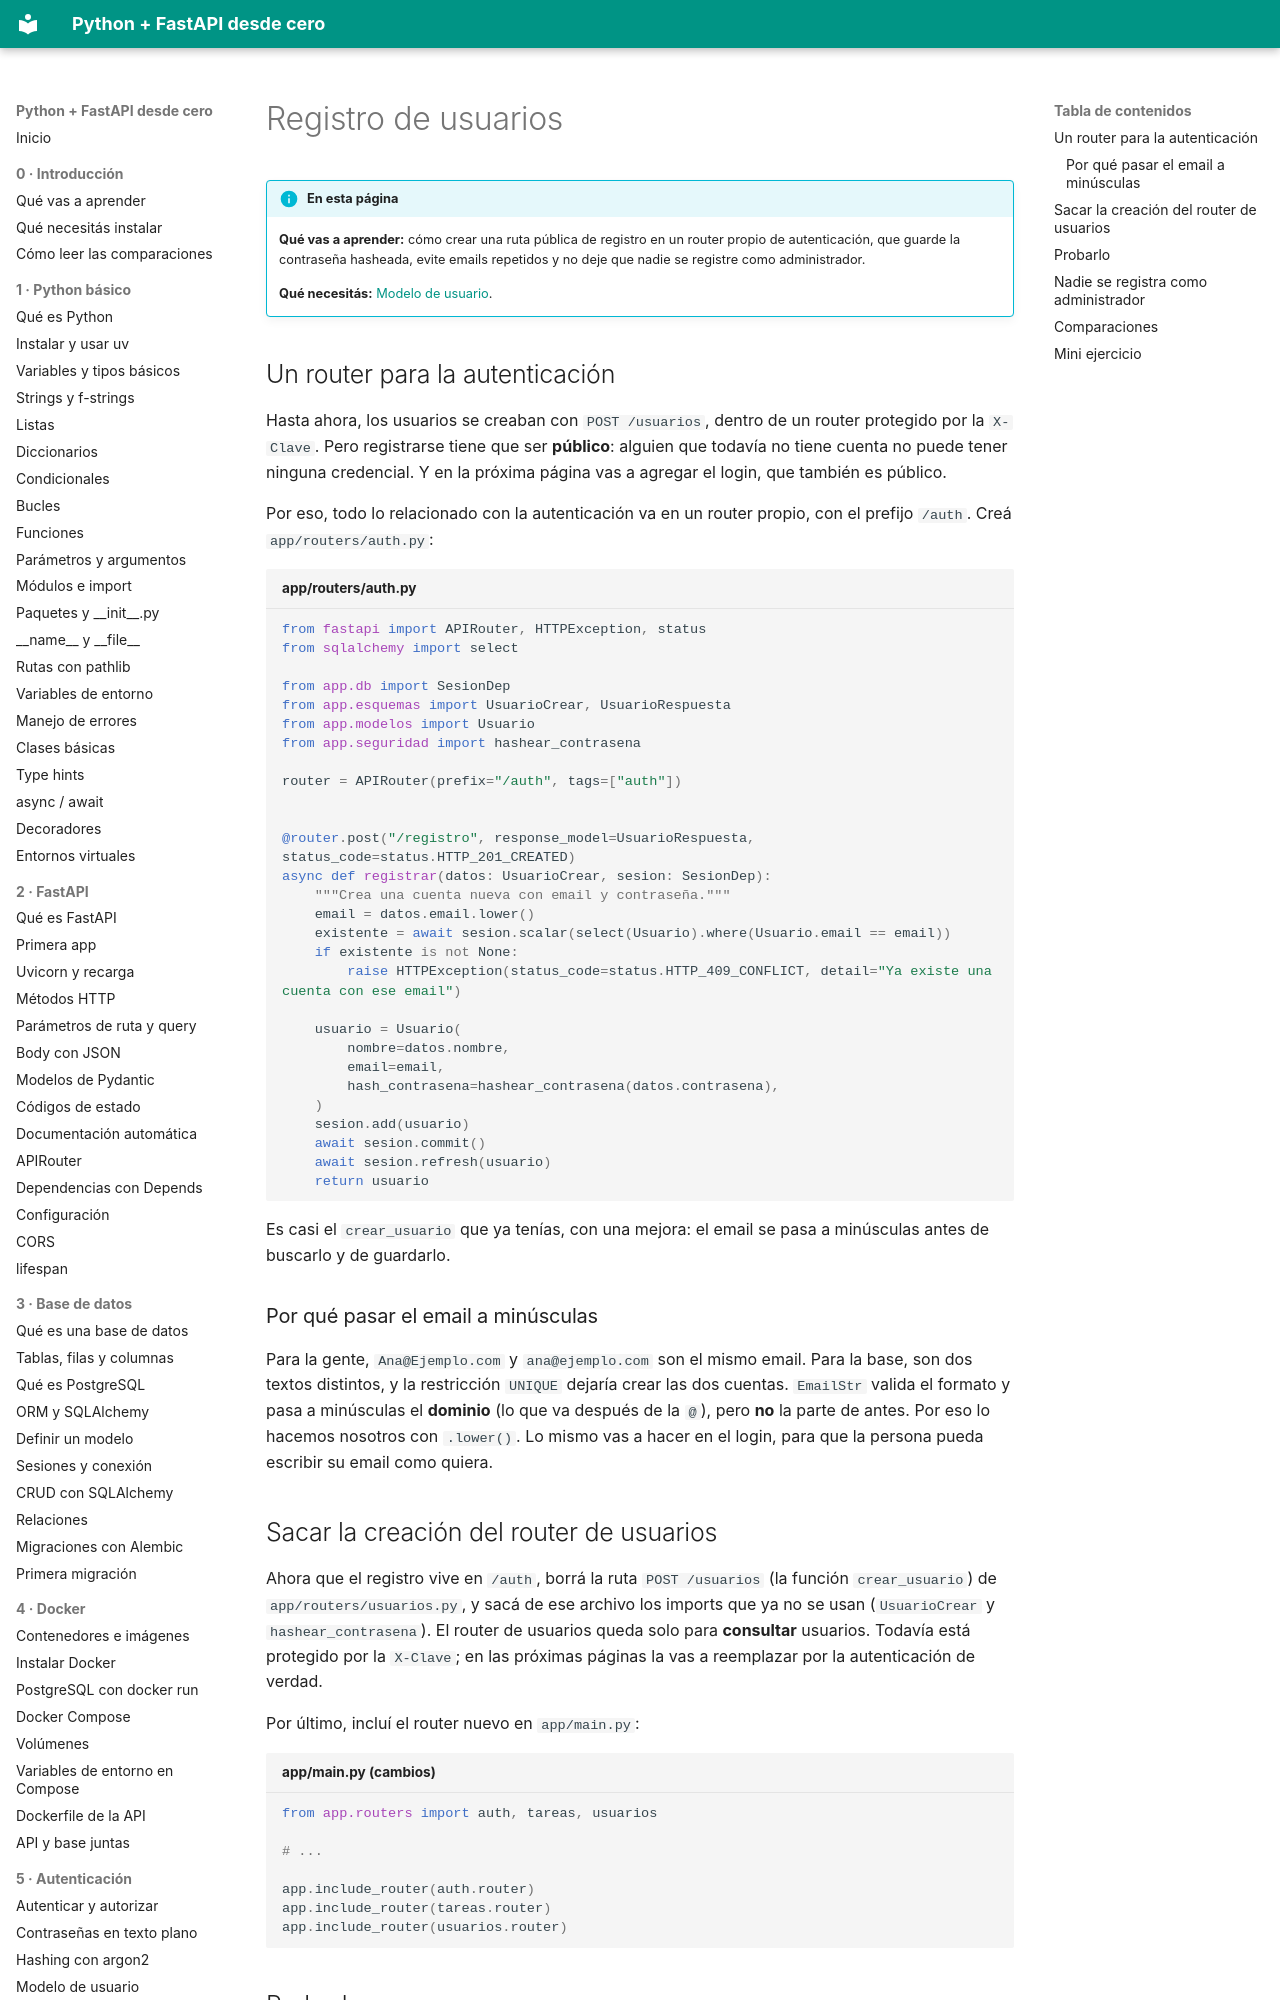

repository: villalb4/python-MkDocs · page: autenticacion/05-registro/index.html · generator: mkdocs

# Registro de usuarios

!!! info "En esta página"

    **Qué vas a aprender:** cómo crear una ruta pública de registro en un router propio de autenticación, que guarde la contraseña hasheada, evite emails repetidos y no deje que nadie se registre como administrador.

    **Qué necesitás:** [Modelo de usuario](04-modelo-de-usuario.md).

## Un router para la autenticación

Hasta ahora, los usuarios se creaban con `POST /usuarios`, dentro de un router protegido por la `X-Clave`. Pero registrarse tiene que ser **público**: alguien que todavía no tiene cuenta no puede tener ninguna credencial. Y en la próxima página vas a agregar el login, que también es público.

Por eso, todo lo relacionado con la autenticación va en un router propio, con el prefijo `/auth`. Creá `app/routers/auth.py`:

```python title="app/routers/auth.py"
from fastapi import APIRouter, HTTPException, status
from sqlalchemy import select

from app.db import SesionDep
from app.esquemas import UsuarioCrear, UsuarioRespuesta
from app.modelos import Usuario
from app.seguridad import hashear_contrasena

router = APIRouter(prefix="/auth", tags=["auth"])


@router.post("/registro", response_model=UsuarioRespuesta, status_code=status.HTTP_201_CREATED)
async def registrar(datos: UsuarioCrear, sesion: SesionDep):
    """Crea una cuenta nueva con email y contraseña."""
    email = datos.email.lower()
    existente = await sesion.scalar(select(Usuario).where(Usuario.email == email))
    if existente is not None:
        raise HTTPException(status_code=status.HTTP_409_CONFLICT, detail="Ya existe una cuenta con ese email")

    usuario = Usuario(
        nombre=datos.nombre,
        email=email,
        hash_contrasena=hashear_contrasena(datos.contrasena),
    )
    sesion.add(usuario)
    await sesion.commit()
    await sesion.refresh(usuario)
    return usuario
```

Es casi el `crear_usuario` que ya tenías, con una mejora: el email se pasa a minúsculas antes de buscarlo y de guardarlo.

### Por qué pasar el email a minúsculas

Para la gente, `Ana@Ejemplo.com` y `ana@ejemplo.com` son el mismo email. Para la base, son dos textos distintos, y la restricción `UNIQUE` dejaría crear las dos cuentas. `EmailStr` valida el formato y pasa a minúsculas el **dominio** (lo que va después de la `@`), pero **no** la parte de antes. Por eso lo hacemos nosotros con `.lower()`. Lo mismo vas a hacer en el login, para que la persona pueda escribir su email como quiera.

## Sacar la creación del router de usuarios

Ahora que el registro vive en `/auth`, borrá la ruta `POST /usuarios` (la función `crear_usuario`) de `app/routers/usuarios.py`, y sacá de ese archivo los imports que ya no se usan (`UsuarioCrear` y `hashear_contrasena`). El router de usuarios queda solo para **consultar** usuarios. Todavía está protegido por la `X-Clave`; en las próximas páginas la vas a reemplazar por la autenticación de verdad.

Por último, incluí el router nuevo en `app/main.py`:

```python title="app/main.py (cambios)"
from app.routers import auth, tareas, usuarios

# ...

app.include_router(auth.router)
app.include_router(tareas.router)
app.include_router(usuarios.router)
```
